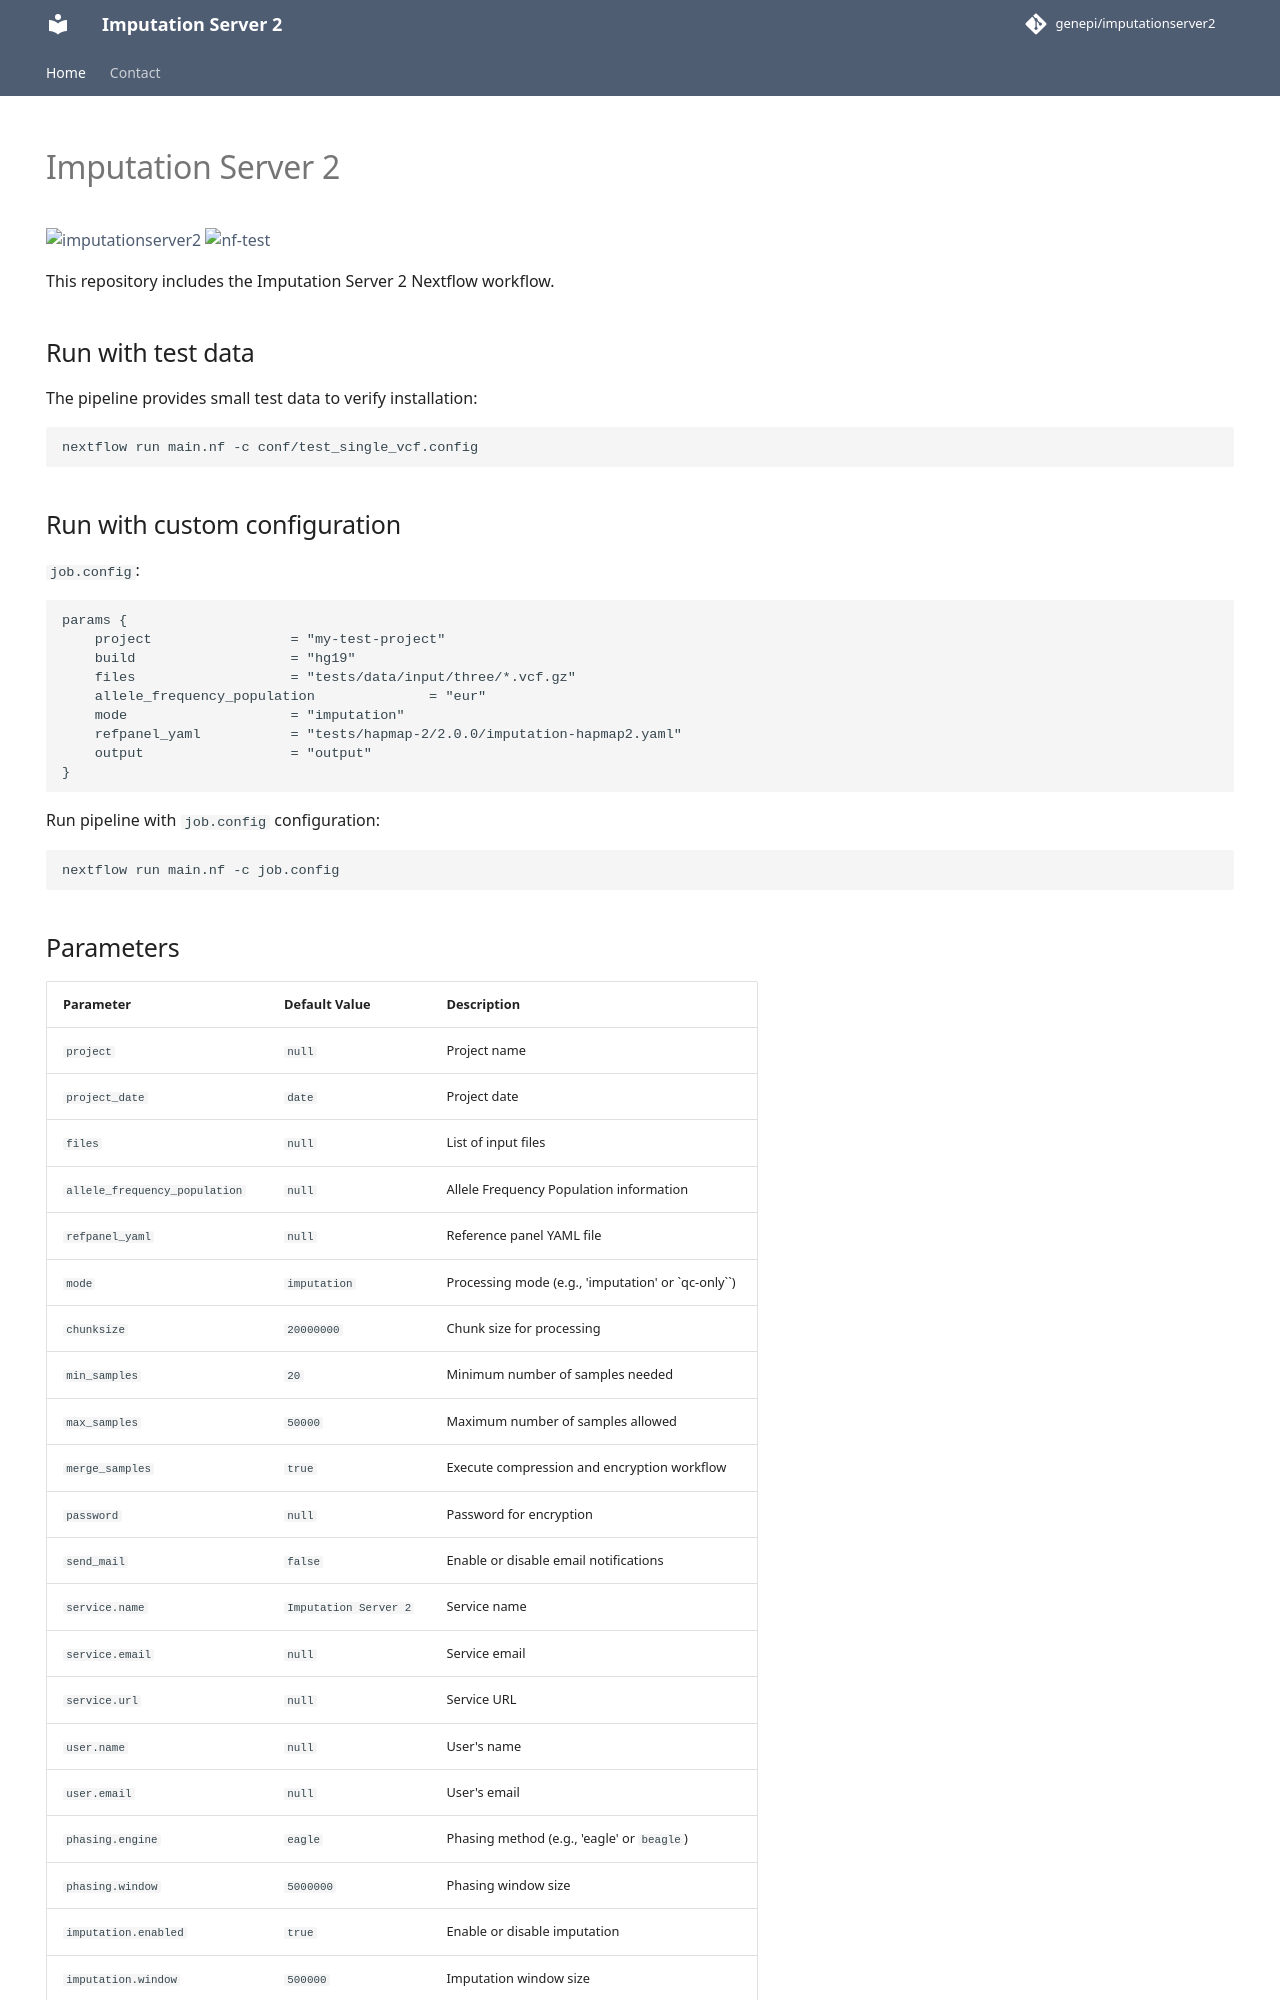

repository: genepi/imputationserver2 · page: index.html · generator: mkdocs

---
hide:
  - navigation
  - toc 
---

# Imputation Server 2

[![imputationserver2](https://github.com/genepi/imputationserver2/actions/workflows/ci-tests.yml/badge.svg)](https://github.com/genepi/imputationserver2/actions/workflows/ci-tests.yml)
[![nf-test](https://img.shields.io/badge/tested_with-nf--test-337ab7.svg)](https://github.com/askimed/nf-test)

This repository includes the Imputation Server 2 Nextflow workflow.

## Run with test data

The pipeline provides small test data to verify installation:

```
nextflow run main.nf -c conf/test_single_vcf.config
```

## Run with custom configuration

`job.config`:

```
params {
    project                 = "my-test-project"
    build                   = "hg19"
    files                   = "tests/data/input/three/*.vcf.gz"
    allele_frequency_population              = "eur"
    mode                    = "imputation"
    refpanel_yaml           = "tests/hapmap-2/2.0.0/imputation-hapmap2.yaml"
    output                  = "output"
}
```

Run pipeline with `job.config` configuration:

```
nextflow run main.nf -c job.config
```
